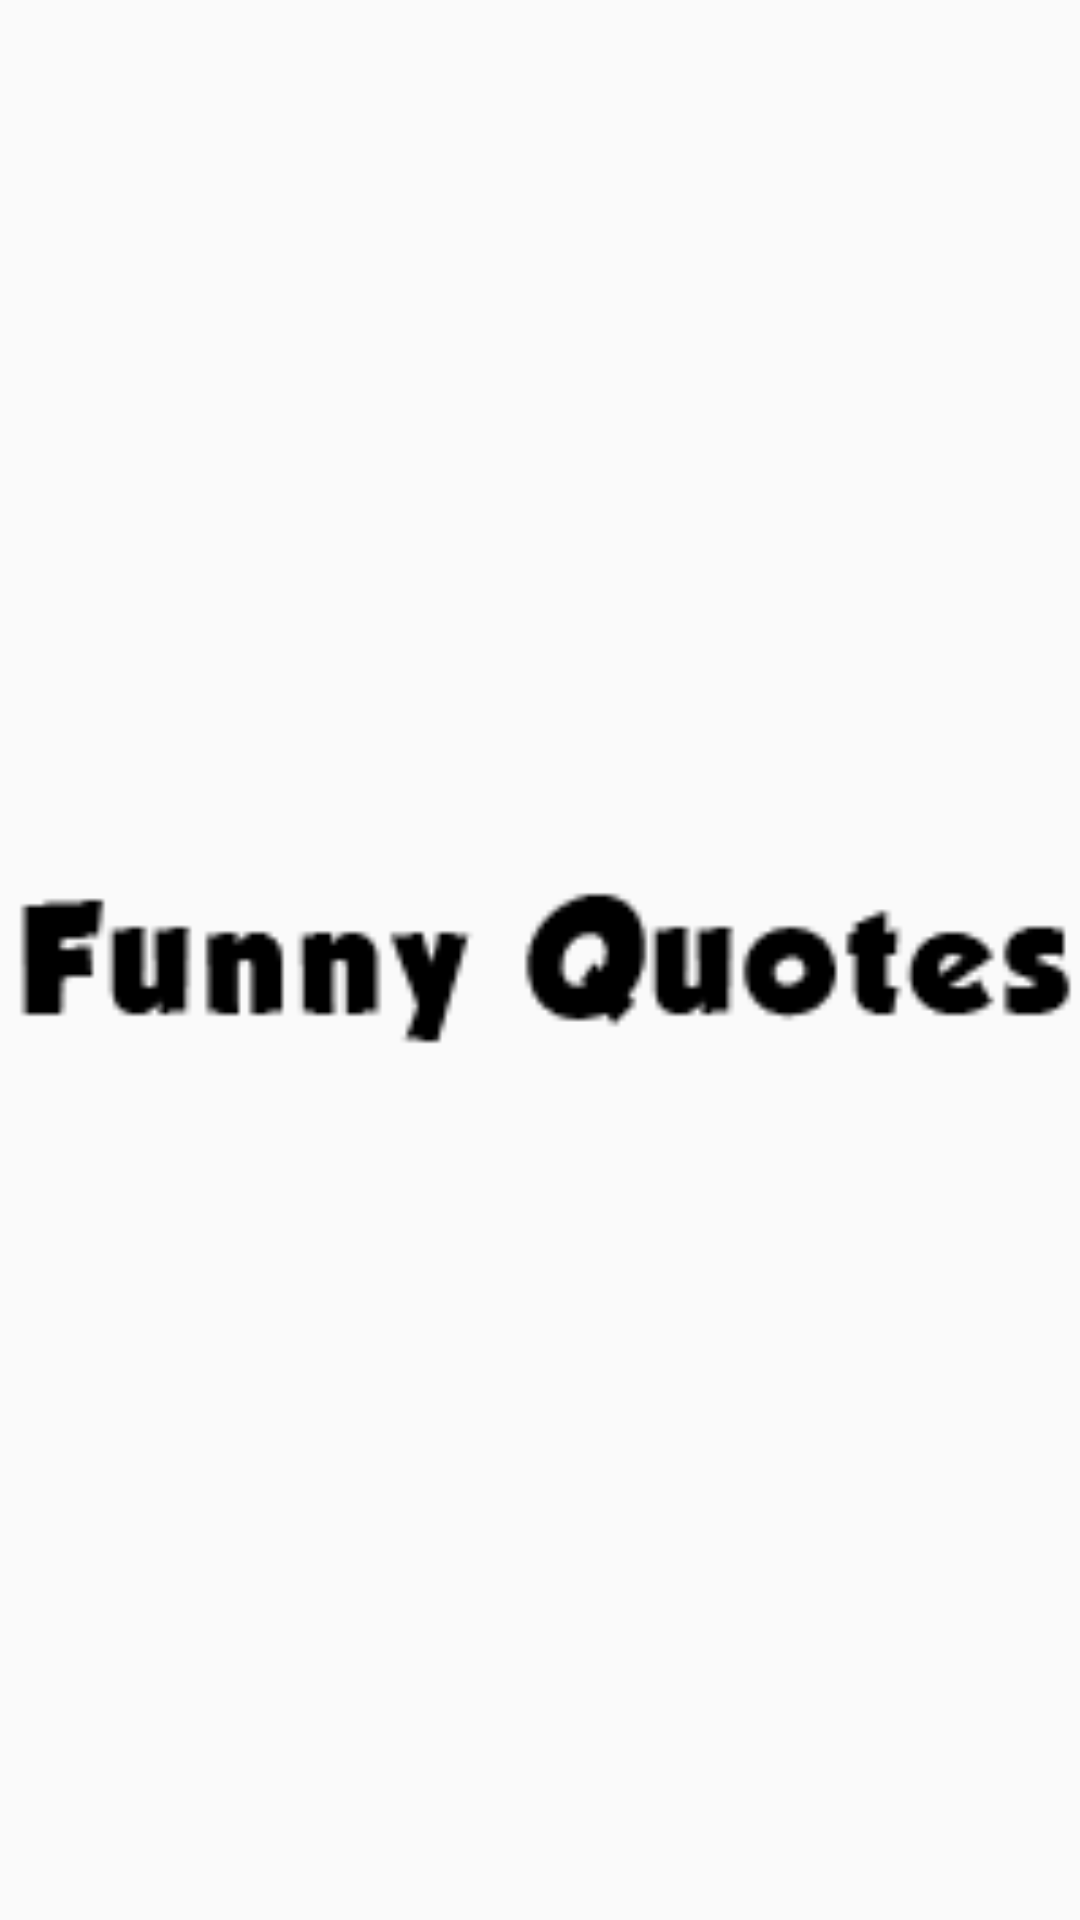

Write the Android layout XML for this screen, with the resource values it uses.
<!-- AndroidManifest.xml: application theme Theme.AppCompat.Light -->
<!-- res/layout/layout_actionbar.xml -->
<?xml version="1.0" encoding="utf-8"?>
<ImageView xmlns:android="http://schemas.android.com/apk/res/android"
    android:layout_width="match_parent"
    android:layout_height="match_parent"
    android:scaleType="fitCenter"
    android:src="@drawable/logo_sm" />
<!-- resources referenced by this layout -->
<resources>
  <!-- drawable logo_sm: png bitmap (drawable-xhdpi, 4225 bytes) -->
</resources>
